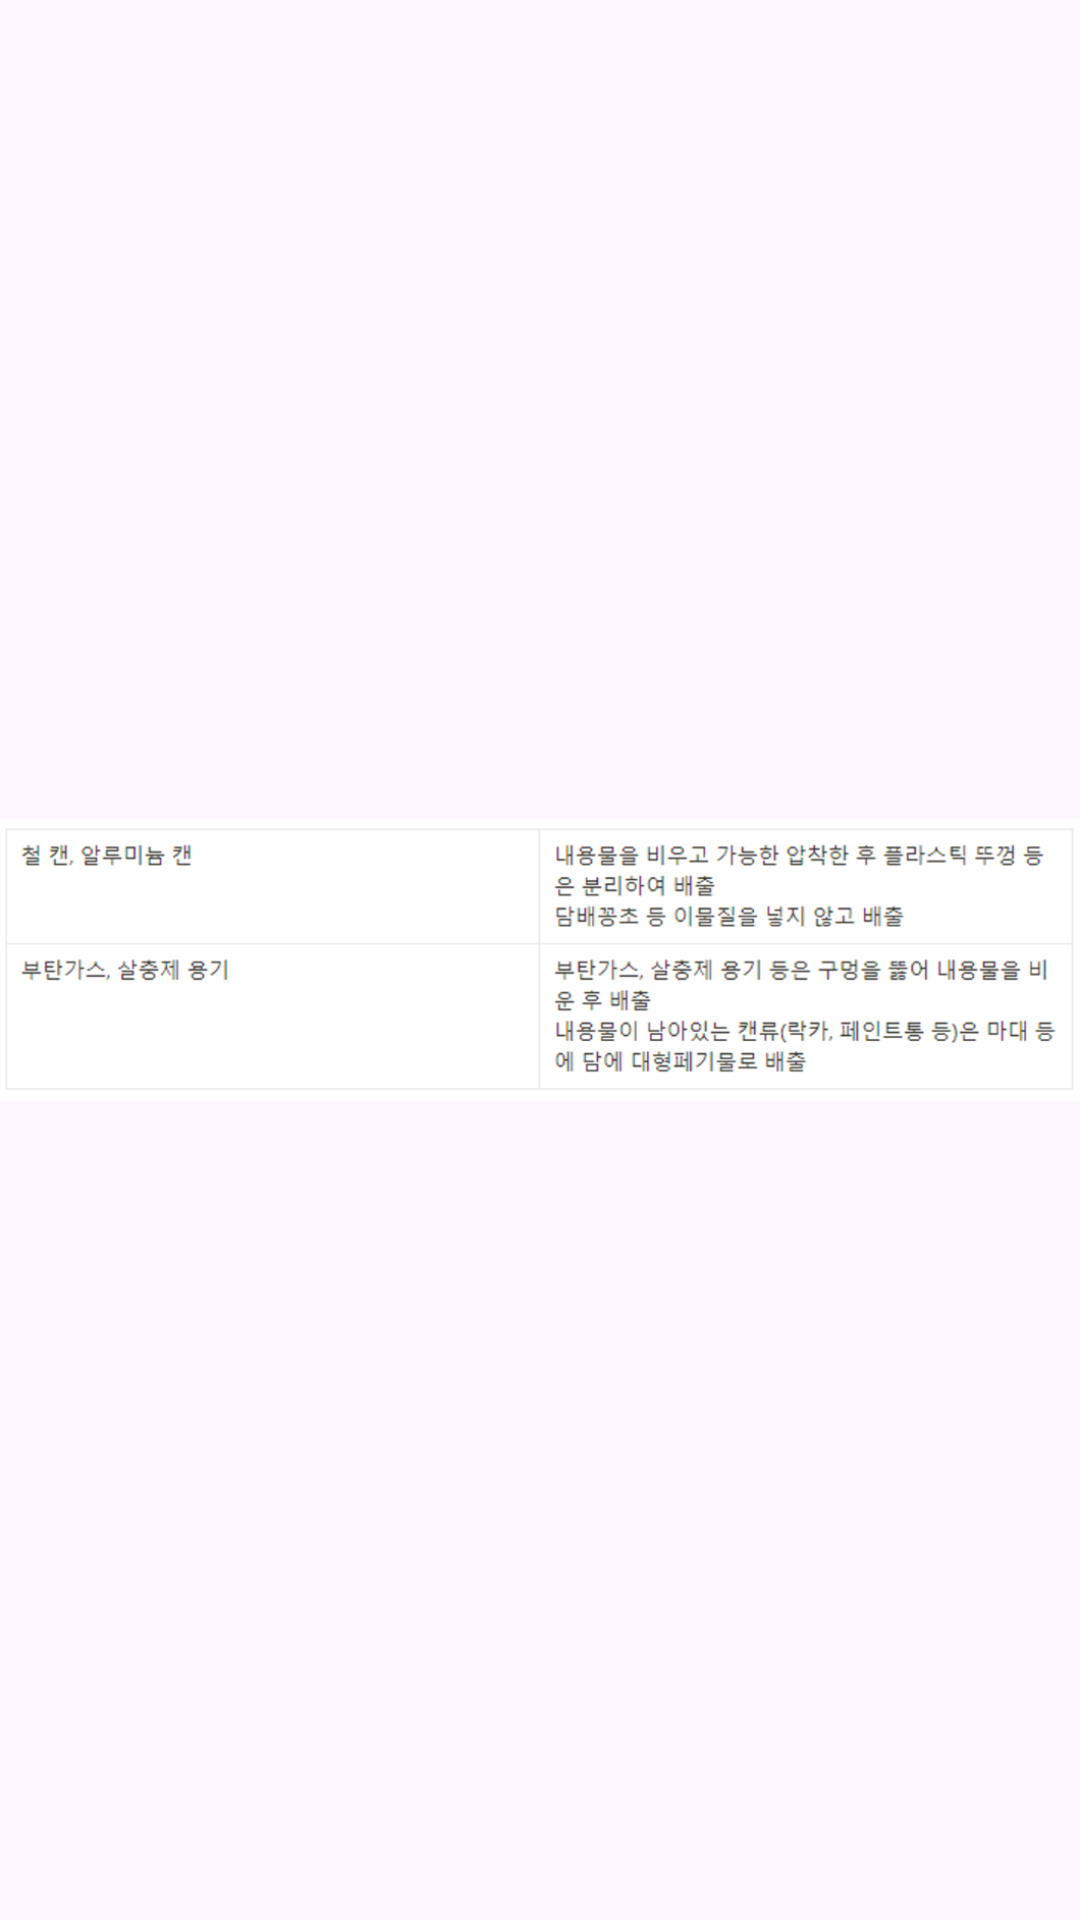

Write the Android layout XML for this screen, with the resource values it uses.
<!-- AndroidManifest.xml: application theme Theme._2023LivingLab -->
<!-- res/layout/activity_livinglab5.xml -->
<?xml version="1.0" encoding="utf-8"?>
<androidx.constraintlayout.widget.ConstraintLayout xmlns:android="http://schemas.android.com/apk/res/android"
    xmlns:app="http://schemas.android.com/apk/res-auto"
    xmlns:tools="http://schemas.android.com/tools"
    android:layout_width="match_parent"
    android:layout_height="match_parent"
    tools:context=".livinglab5">

    <ImageView
        android:src="@drawable/liviglab_can"
        android:layout_width="match_parent"
        android:layout_height="match_parent"/>

</androidx.constraintlayout.widget.ConstraintLayout>
<!-- resources referenced by this layout -->
<resources>
  <!-- drawable liviglab_can: png bitmap (drawable, 114248 bytes) -->
  <style name="Theme._2023LivingLab" parent="Base.Theme._2023LivingLab" />
  <style name="Base.Theme._2023LivingLab" parent="Theme.Material3.DayNight.NoActionBar">
          
          
      </style>
</resources>
